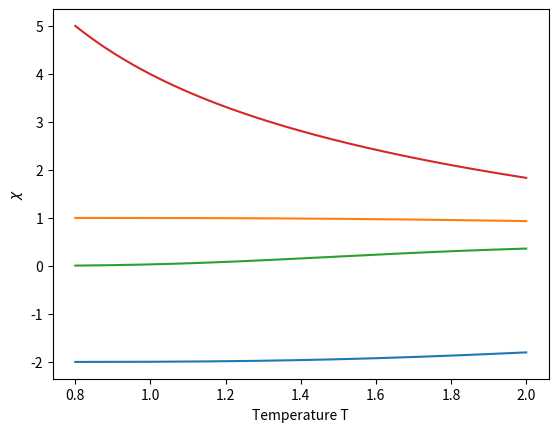

The script that saved this image:
from numpy import *
import matplotlib.pyplot as ppl

n=10000
J=1
k=1
T=linspace(0.8,2.0,n)
b=1/(T*k)


E=-8*J*sinh(8*b*J)/(cosh(8*b*J)+3)
E2=64*J*J*cosh(8*b*J)/(cosh(8*b*J)+3)
M_abs=(2*e**(8*b*J)+4)/(cosh(8*b*J)+3)
M=0
M2=(8*e**(8*b*J)+8)/(cosh(8*b*J)+3)
chi=(M2)/(k*T)
cv=(E2-E**2)/(k*T*T)
    

ppl.grid()
ppl.plot(T,E/4)
ppl.xlabel("Temperature T")
ppl.ylabel(r"$\langle E \rangle$")
ppl.show()

ppl.grid()
ppl.plot(T,M_abs/4)
ppl.xlabel("Temperature T")
ppl.ylabel(r"$\langle |M| \rangle$")
ppl.show()

ppl.grid()
ppl.plot(T,cv/4)
ppl.xlabel("Temperature T")
ppl.ylabel(r"$C_V$")
ppl.show()

ppl.grid()
ppl.plot(T,chi/4)
ppl.xlabel("Temperature T")
ppl.ylabel(r"$\chi$")
ppl.show()

